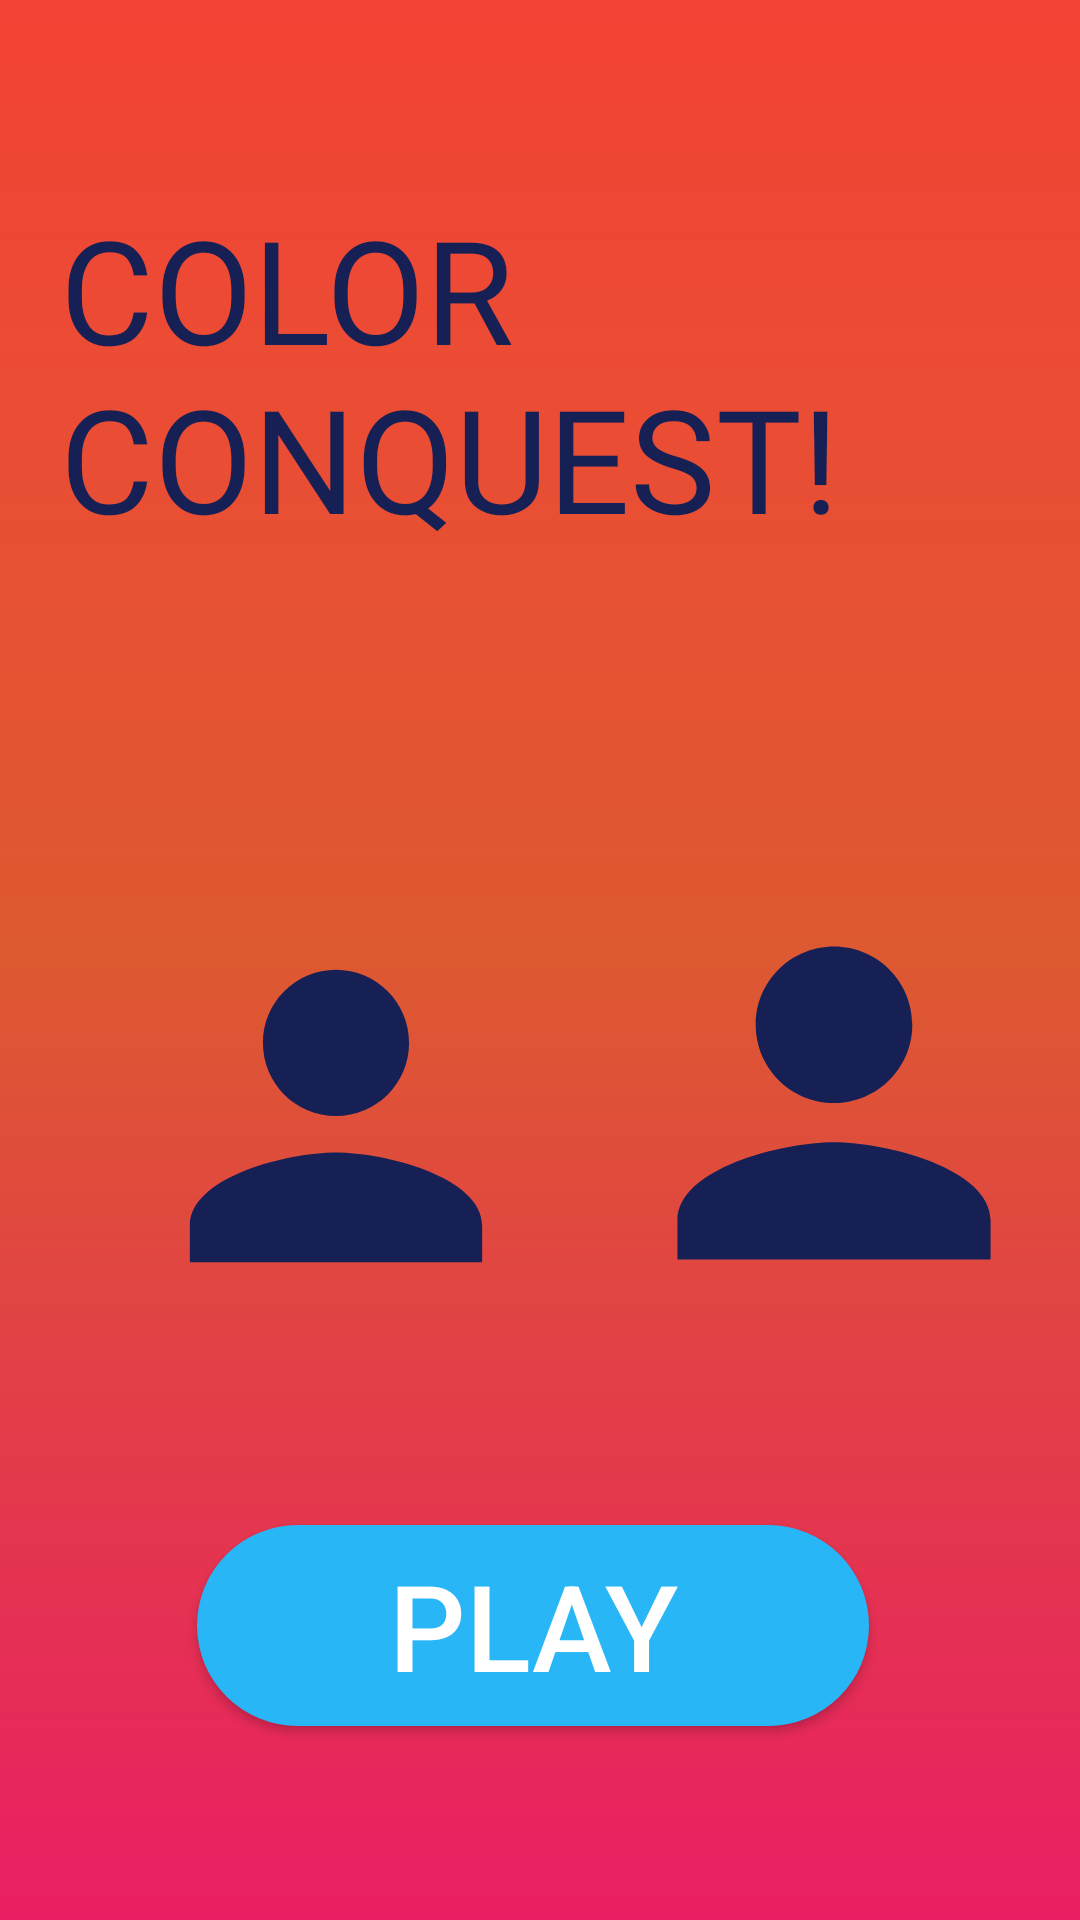

The Android layout XML behind this screen, and the referenced resources:
<!-- AndroidManifest.xml: application theme Theme.The_start -->
<!-- res/layout/activity_main.xml -->
<?xml version="1.0" encoding="utf-8"?>
<androidx.constraintlayout.widget.ConstraintLayout xmlns:android="http://schemas.android.com/apk/res/android"
    xmlns:app="http://schemas.android.com/apk/res-auto"
    xmlns:tools="http://schemas.android.com/tools"
    android:id="@+id/main"
    android:layout_width="match_parent"
    android:layout_height="match_parent"
    tools:context=".MainActivity"
    android:background="@drawable/gradientbg">


    <android.widget.Button
        android:id="@+id/button_play"
        android:layout_width="224dp"
        android:layout_height="67dp"
        android:background="@drawable/btn_round_blue"
        android:backgroundTint="@null"
        android:text="@string/playbutton"
        android:textColor="@color/white"
        android:textSize="40sp"
        app:layout_constraintBottom_toBottomOf="parent"
        app:layout_constraintEnd_toStartOf="@+id/imageButton"
        app:layout_constraintHorizontal_bias="0.853"
        app:layout_constraintStart_toStartOf="parent"
        app:layout_constraintTop_toTopOf="parent"
        app:layout_constraintVertical_bias="0.887" />

    <TextView
        android:id="@+id/textView"
        android:layout_width="wrap_content"
        android:layout_height="wrap_content"
        android:layout_marginStart="20dp"
        android:fontFamily="@font/pacifico"
        android:text="@string/appname"
        android:textColor="@color/violet"
        android:textSize="48sp"
        android:shadowColor="@color/white"
        app:layout_constraintBottom_toBottomOf="parent"
        app:layout_constraintEnd_toEndOf="parent"
        app:layout_constraintHorizontal_bias="0.0"
        app:layout_constraintStart_toStartOf="parent"
        app:layout_constraintTop_toTopOf="parent"
        app:layout_constraintVertical_bias="0.123" />

    <ImageButton
        android:id="@+id/imageButton"
        android:layout_width="44dp"
        android:layout_height="46dp"
        android:background="@mipmap/ic_instruction"
        android:contentDescription="@string/next"
        android:textAlignment="center"
        app:layout_constraintBottom_toBottomOf="parent"
        app:layout_constraintEnd_toEndOf="parent"
        app:layout_constraintHorizontal_bias="0.953"
        app:layout_constraintStart_toStartOf="parent"
        app:layout_constraintTop_toBottomOf="@+id/textView"
        app:layout_constraintVertical_bias="0.823"
        tools:ignore="MissingConstraints,TouchTargetSizeCheck" />

    <ImageView
        android:id="@+id/imageView"
        android:layout_width="168dp"
        android:layout_height="223dp"
        android:layout_marginStart="28dp"
        android:contentDescription="@string/next"
        android:src="@drawable/ic_player1_foreground"
        app:layout_constraintBottom_toBottomOf="parent"
        app:layout_constraintStart_toStartOf="parent"
        app:layout_constraintTop_toBottomOf="@+id/textView"
        app:layout_constraintVertical_bias="0.325" />

    <ImageView
        android:layout_width="180dp"
        android:layout_height="212dp"
        android:contentDescription="@string/next"
        android:src="@drawable/ic_player1_foreground"
        app:layout_constraintBottom_toBottomOf="parent"
        app:layout_constraintEnd_toEndOf="parent"
        app:layout_constraintStart_toEndOf="@+id/imageView"
        app:layout_constraintTop_toBottomOf="@+id/textView"
        app:layout_constraintVertical_bias="0.317" />

</androidx.constraintlayout.widget.ConstraintLayout>
<!-- resources referenced by this layout -->
<resources>
  <color name="violet">#162055</color>
  <color name="white">#FFFFFFFF</color>
  <!-- drawable btn_round_blue (drawable) -->
  <?xml version="1.0" encoding="utf-8"?>
  <selector xmlns:android="http://schemas.android.com/apk/res/android" android:shape="rectangle">
      <item android:state_pressed="false"
          >
          <shape>
  
              <corners
                  android:radius="100dp"
                  />
              <solid
                  android:color="#29B6F6"
                  />
          </shape>
      </item>
  
  </selector>
  <!-- drawable gradientbg (drawable) -->
  <?xml version="1.0" encoding="utf-8"?>
  <shape xmlns:android="http://schemas.android.com/apk/res/android">
  <gradient
      android:startColor="@color/red"
      android:endColor="@color/pink"
      android:centerColor="@color/orange"
      android:angle="270"
      />
  
  </shape>
  <!-- drawable ic_player1_foreground (drawable) -->
  <vector xmlns:android="http://schemas.android.com/apk/res/android"
      android:width="108dp"
      android:height="108dp"
      android:viewportWidth="24"
      android:viewportHeight="24"
      android:tint="#162055">
    <group android:scaleX="0.87"
        android:scaleY="0.87"
        android:translateX="1.56"
        android:translateY="1.56">
      <path
          android:fillColor="@android:color/white"
          android:pathData="M12,12c2.21,0 4,-1.79 4,-4s-1.79,-4 -4,-4 -4,1.79 -4,4 1.79,4 4,4zM12,14c-2.67,0 -8,1.34 -8,4v2h16v-2c0,-2.66 -5.33,-4 -8,-4z"/>
    </group>
  </vector>
  <!-- mipmap ic_instruction (mipmap-anydpi-v26) -->
  <?xml version="1.0" encoding="utf-8"?>
  <adaptive-icon xmlns:android="http://schemas.android.com/apk/res/android">
      <background android:drawable="@color/ic_instruction_background"/>
      <foreground android:drawable="@drawable/ic_instruction_foreground"/>
  </adaptive-icon>
  <string name="appname">COLOR CONQUEST!</string>
  <string name="next">Next</string>
  <string name="playbutton">PLAY</string>
  <style name="Theme.The_start" parent="Base.Theme.The_start" />
  <color name="red">#F44336</color>
  <color name="pink">#E91E63</color>
  <color name="orange">#DD5931</color>
  <color name="ic_instruction_background">#E91E63</color>
  <!-- drawable ic_instruction_foreground (drawable) -->
  <vector xmlns:android="http://schemas.android.com/apk/res/android"
      android:width="108dp"
      android:height="108dp"
      android:viewportWidth="24"
      android:viewportHeight="24"
      android:tint="#162055">
    <group android:scaleX="0.7283721"
        android:scaleY="0.7283721"
        android:translateX="3.2595348"
        android:translateY="2.935814">
      <path
          android:fillColor="@android:color/white"
          android:pathData="M11.07,12.85c0.77,-1.39 2.25,-2.21 3.11,-3.44c0.91,-1.29 0.4,-3.7 -2.18,-3.7c-1.69,0 -2.52,1.28 -2.87,2.34L6.54,6.96C7.25,4.83 9.18,3 11.99,3c2.35,0 3.96,1.07 4.78,2.41c0.7,1.15 1.11,3.3 0.03,4.9c-1.2,1.77 -2.35,2.31 -2.97,3.45c-0.25,0.46 -0.35,0.76 -0.35,2.24h-2.89C10.58,15.22 10.46,13.95 11.07,12.85zM14,20c0,1.1 -0.9,2 -2,2s-2,-0.9 -2,-2c0,-1.1 0.9,-2 2,-2S14,18.9 14,20z"/>
    </group>
  </vector>
  <style name="Base.Theme.The_start" parent="Theme.Material3.DayNight.NoActionBar">
          
          
  
      </style>
</resources>
